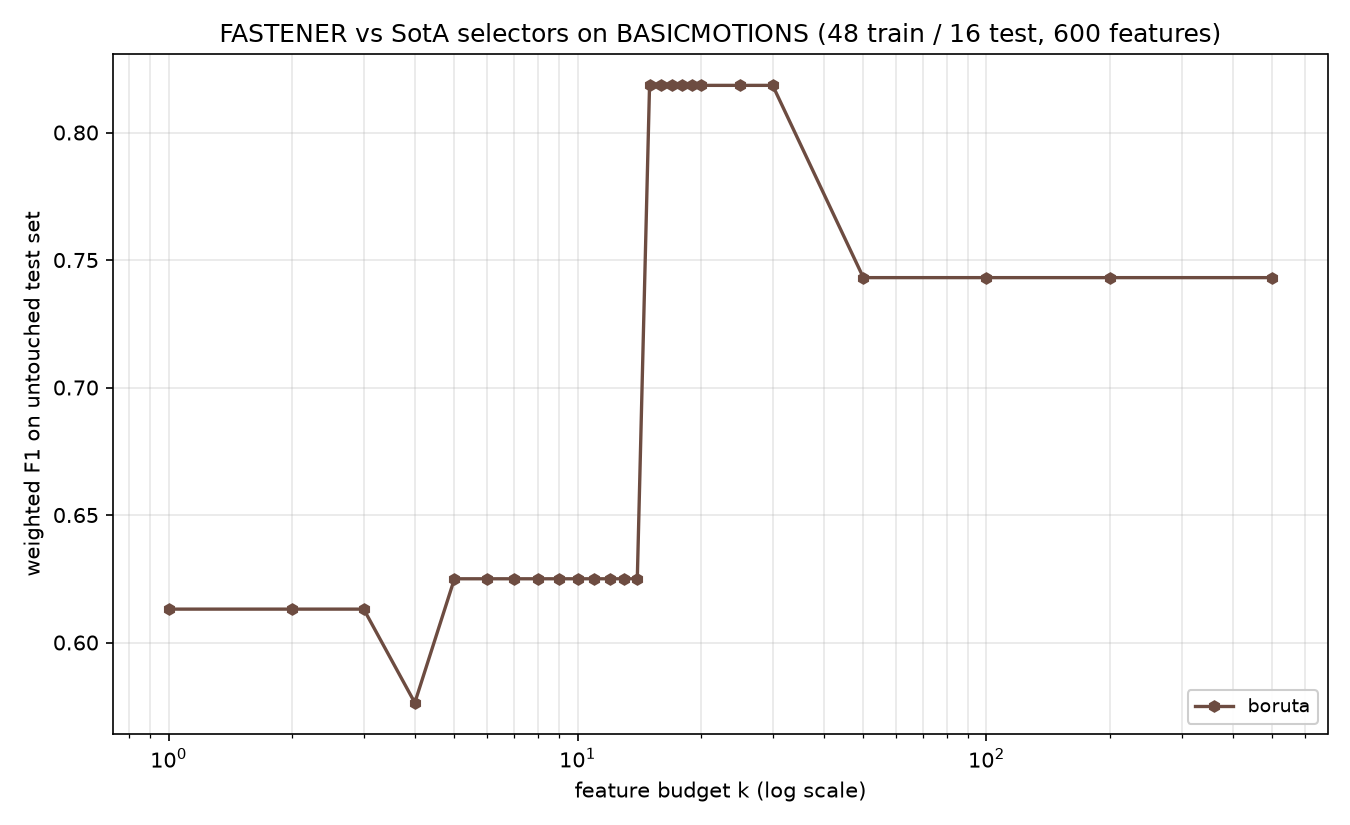

Values plotted in this chart, from the file beside it:
method, algorithm_id, seed, budget_k, n_features_used, val_f1, test_f1, test_accuracy, test_balanced_accuracy
boruta, boruta@f7f475c+b7e724d#0003, 1999, 1, 1, 0.6163, 0.6131, 0.625, 0.625
boruta, boruta@f7f475c+b7e724d#0003, 1999, 2, 2, 0.6469, 0.6131, 0.625, 0.625
boruta, boruta@f7f475c+b7e724d#0003, 1999, 3, 2, 0.6469, 0.6131, 0.625, 0.625
boruta, boruta@f7f475c+b7e724d#0003, 1999, 4, 4, 0.6597, 0.5764, 0.5625, 0.5625
boruta, boruta@f7f475c+b7e724d#0003, 1999, 5, 5, 0.7431, 0.625, 0.625, 0.625
boruta, boruta@f7f475c+b7e724d#0003, 1999, 6, 5, 0.7431, 0.625, 0.625, 0.625
boruta, boruta@f7f475c+b7e724d#0003, 1999, 7, 5, 0.7431, 0.625, 0.625, 0.625
boruta, boruta@f7f475c+b7e724d#0003, 1999, 8, 5, 0.7431, 0.625, 0.625, 0.625
boruta, boruta@f7f475c+b7e724d#0003, 1999, 9, 5, 0.7431, 0.625, 0.625, 0.625
boruta, boruta@f7f475c+b7e724d#0003, 1999, 10, 5, 0.7431, 0.625, 0.625, 0.625
boruta, boruta@f7f475c+b7e724d#0003, 1999, 11, 5, 0.7431, 0.625, 0.625, 0.625
boruta, boruta@f7f475c+b7e724d#0003, 1999, 12, 5, 0.7431, 0.625, 0.625, 0.625
boruta, boruta@f7f475c+b7e724d#0003, 1999, 13, 5, 0.7431, 0.625, 0.625, 0.625
boruta, boruta@f7f475c+b7e724d#0003, 1999, 14, 5, 0.7431, 0.625, 0.625, 0.625
boruta, boruta@f7f475c+b7e724d#0003, 1999, 15, 15, 0.7431, 0.8185, 0.8125, 0.8125
boruta, boruta@f7f475c+b7e724d#0003, 1999, 16, 15, 0.7431, 0.8185, 0.8125, 0.8125
boruta, boruta@f7f475c+b7e724d#0003, 1999, 17, 15, 0.7431, 0.8185, 0.8125, 0.8125
boruta, boruta@f7f475c+b7e724d#0003, 1999, 18, 15, 0.7431, 0.8185, 0.8125, 0.8125
boruta, boruta@f7f475c+b7e724d#0003, 1999, 19, 15, 0.7431, 0.8185, 0.8125, 0.8125
boruta, boruta@f7f475c+b7e724d#0003, 1999, 20, 15, 0.7431, 0.8185, 0.8125, 0.8125
boruta, boruta@f7f475c+b7e724d#0003, 1999, 25, 15, 0.7431, 0.8185, 0.8125, 0.8125
boruta, boruta@f7f475c+b7e724d#0003, 1999, 30, 15, 0.7431, 0.8185, 0.8125, 0.8125
boruta, boruta@f7f475c+b7e724d#0003, 1999, 50, 50, 0.7476, 0.7431, 0.75, 0.75
boruta, boruta@f7f475c+b7e724d#0003, 1999, 100, 50, 0.7476, 0.7431, 0.75, 0.75
boruta, boruta@f7f475c+b7e724d#0003, 1999, 200, 50, 0.7476, 0.7431, 0.75, 0.75
boruta, boruta@f7f475c+b7e724d#0003, 1999, 500, 50, 0.7476, 0.7431, 0.75, 0.75
